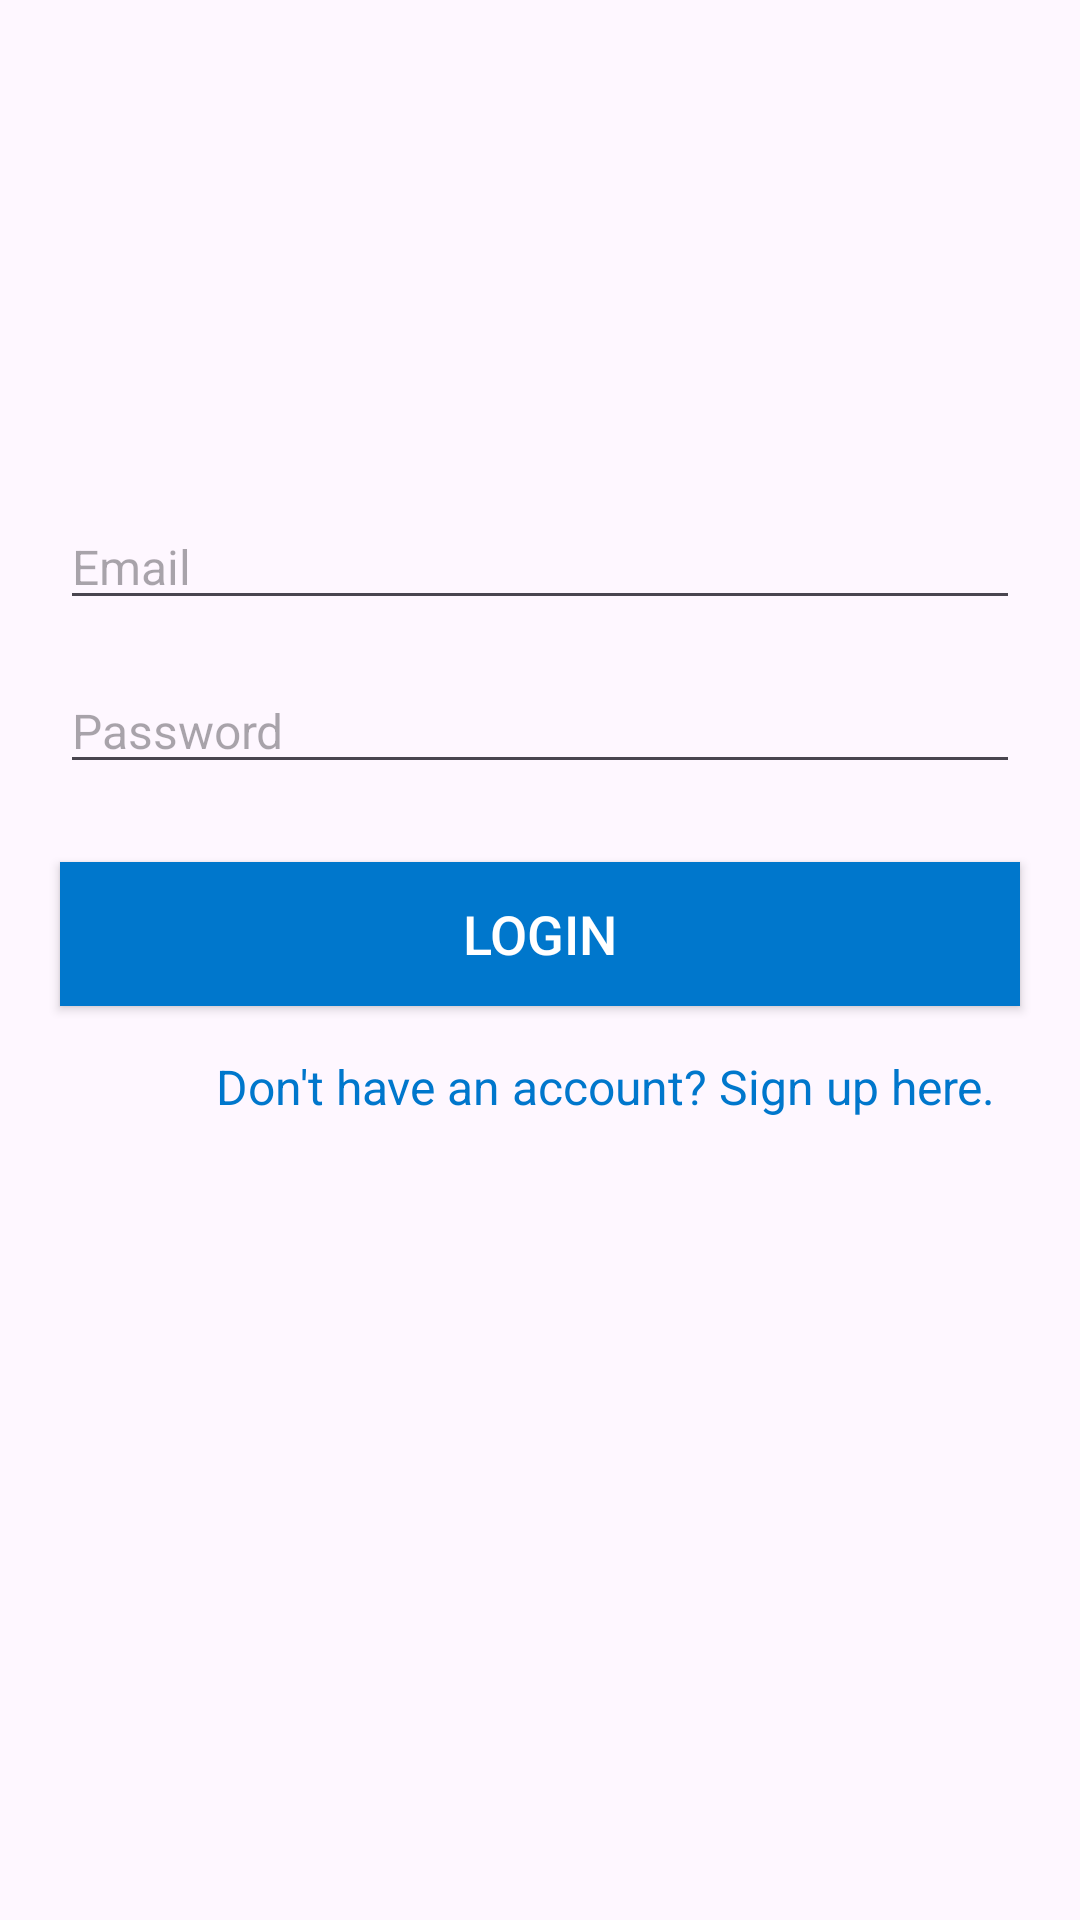

Here is an Android app screen rendered from its layout file. Give the layout XML and the strings, colors and styles it references.
<!-- AndroidManifest.xml: application theme Theme.Ead_frontend_android -->
<!-- res/layout/activity_login.xml -->
<?xml version="1.0" encoding="utf-8"?>
<androidx.constraintlayout.widget.ConstraintLayout xmlns:android="http://schemas.android.com/apk/res/android"
    xmlns:app="http://schemas.android.com/apk/res-auto"
    xmlns:tools="http://schemas.android.com/tools"
    android:layout_width="match_parent"
    android:layout_height="match_parent"
    android:layout_margin="20dp"
    tools:context=".Login">

    
    <ImageView
        android:id="@+id/profile_image"
        android:layout_width="120dp"
        android:layout_height="120dp"
        android:layout_marginTop="32dp"
        android:contentDescription="Profile Image"
        android:scaleType="centerCrop"
        android:src="@drawable/person"
        android:textColor="#000000"
        app:layout_constraintEnd_toEndOf="parent"
        app:layout_constraintStart_toStartOf="parent"
        app:layout_constraintTop_toTopOf="parent" />

    
    <EditText
        android:id="@+id/editTextEmail"
        android:layout_width="match_parent"
        android:layout_height="wrap_content"
        android:layout_marginStart="20dp"
        android:layout_marginTop="16dp"
        android:layout_marginEnd="20dp"
        android:hint="Email"
        android:inputType="textEmailAddress"
        android:textColor="#000000"
        android:textSize="16sp"
        app:layout_constraintStart_toStartOf="parent"
        app:layout_constraintTop_toBottomOf="@+id/profile_image" />

    
    <EditText
        android:id="@+id/editTextPassword"
        android:layout_width="match_parent"
        android:layout_height="wrap_content"
        android:layout_marginStart="20dp"
        android:layout_marginTop="16dp"
        android:layout_marginEnd="20dp"
        android:hint="Password"
        android:inputType="textPassword"
        android:textSize="16sp"
        app:layout_constraintStart_toStartOf="parent"
        app:layout_constraintTop_toBottomOf="@+id/editTextEmail" />

    
    <Button
        android:id="@+id/btnLogin"
        android:layout_width="match_parent"
        android:layout_height="wrap_content"
        android:layout_marginStart="20dp"
        android:layout_marginTop="26dp"
        android:layout_marginEnd="20dp"
        android:background="#0077cc"
        android:text="Login"
        android:textColor="#ffffff"
        android:textSize="18sp"
        app:layout_constraintStart_toStartOf="parent"
        app:layout_constraintTop_toBottomOf="@+id/editTextPassword" />

    
    <TextView
        android:id="@+id/textSignup_ex"
        android:layout_width="wrap_content"
        android:layout_height="wrap_content"
        android:layout_marginLeft="72dp"
        android:layout_marginTop="16dp"
        android:clickable="true"
        android:text="Don't have an account? Sign up here."
        android:textColor="#0077cc"
        android:textSize="16sp"
        app:layout_constraintStart_toStartOf="parent"
        app:layout_constraintTop_toBottomOf="@+id/btnLogin" />

</androidx.constraintlayout.widget.ConstraintLayout>
<!-- resources referenced by this layout -->
<resources>
  <style name="Theme.Ead_frontend_android" parent="Base.Theme.Ead_frontend_android" />
  <style name="Base.Theme.Ead_frontend_android" parent="Theme.Material3.DayNight.NoActionBar">
          
          
      </style>
</resources>
